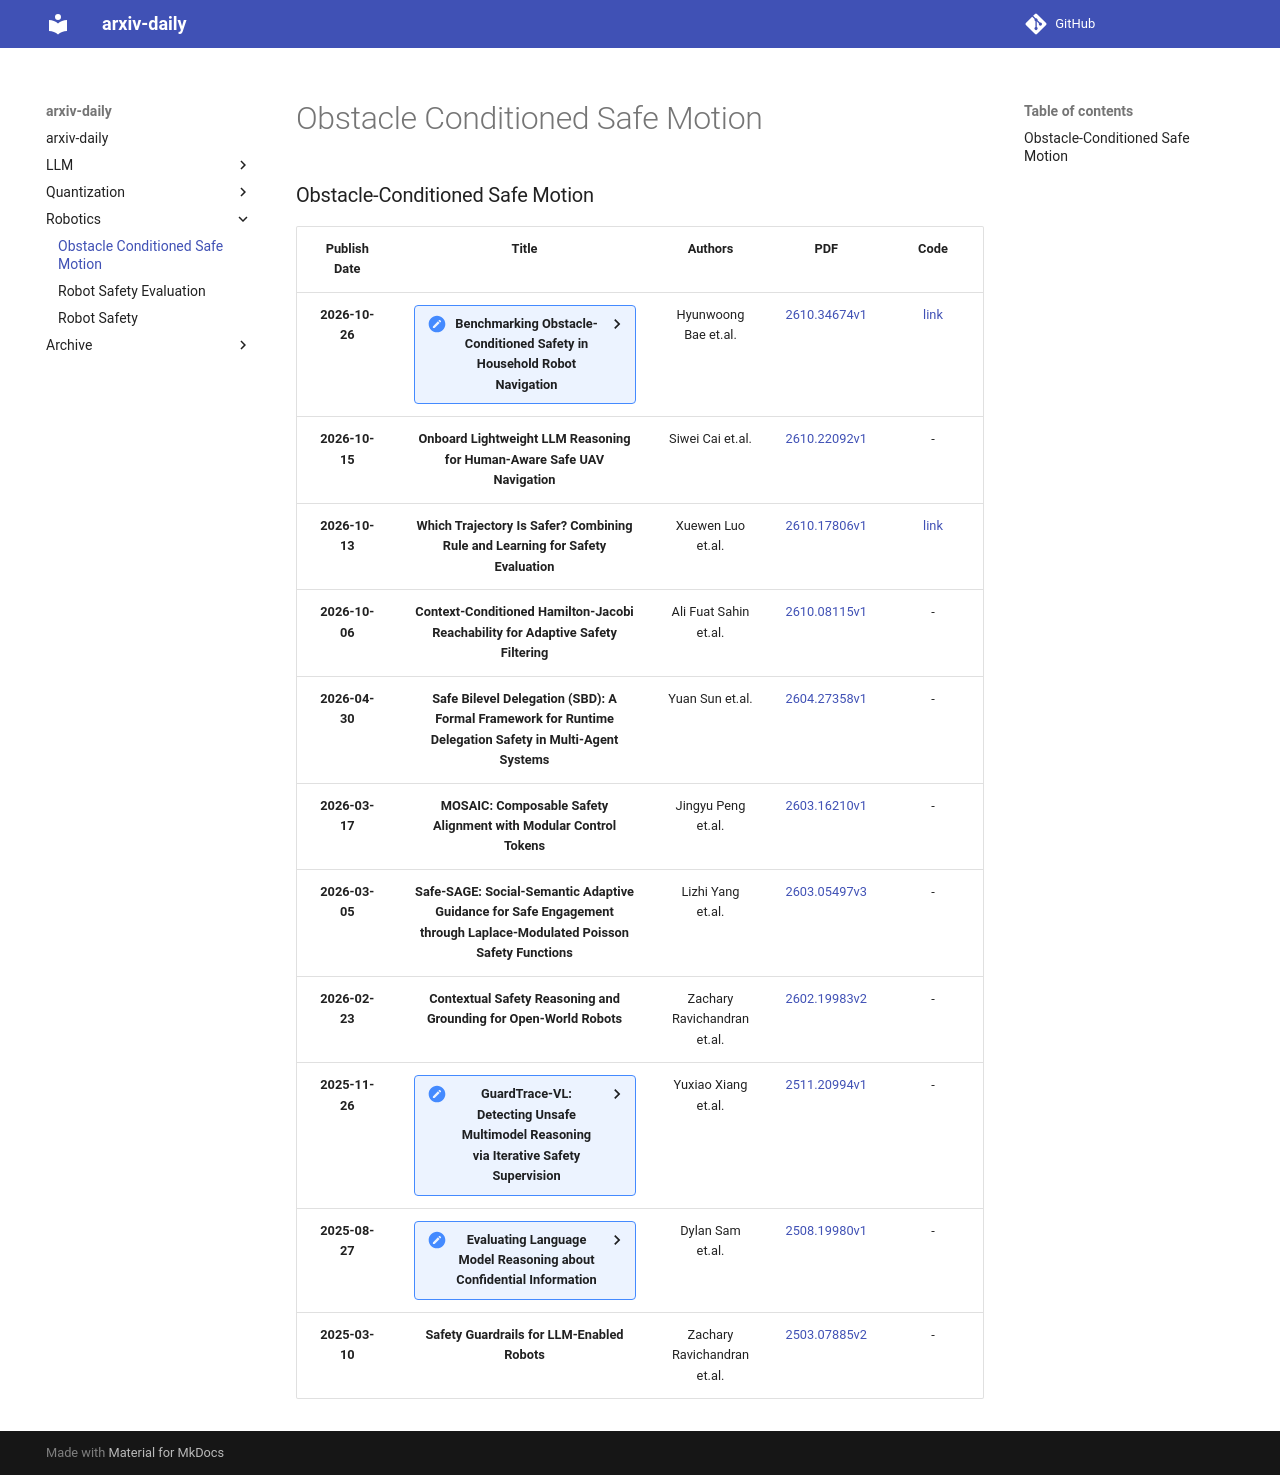

repository: hyunW3/arxiv-daily · page: Robotics/Obstacle-Conditioned Safe Motion/index.html · generator: mkdocs

### Obstacle-Conditioned Safe Motion
|Publish Date|Title|Authors|PDF|Code|
| :---: | :---: | :---: | :---: | :---: |
|**2026-10-26**|<details><summary><b>Benchmarking Obstacle-Conditioned Safety in Household Robot Navigation</b></summary>The study introduces a benchmark and metric to evaluate whether robot navigation policies adapt continuous motion to obstacle safety semantics, revealing a gap in translating semantic caution into safe movement.</details>|Hyunwoong Bae et.al.|[2610.34674v1](http://arxiv.org/abs/2610.34674v1)|[link](https://github.com/OSMA-Bench/OSMA-Bench)|
|**2026-10-15**|**Onboard Lightweight LLM Reasoning for Human-Aware Safe UAV Navigation**|Siwei Cai et.al.|[2610.22092v1](http://arxiv.org/abs/2610.22092v1)|-|
|**2026-10-13**|**Which Trajectory Is Safer? Combining Rule and Learning for Safety Evaluation**|Xuewen Luo et.al.|[2610.17806v1](http://arxiv.org/abs/2610.17806v1)|[link](https://github.com/Xuewen2025/safety-evaluation)|
|**2026-10-06**|**Context-Conditioned Hamilton-Jacobi Reachability for Adaptive Safety Filtering**|Ali Fuat Sahin et.al.|[2610.08115v1](http://arxiv.org/abs/2610.08115v1)|-|
|**2026-04-30**|**Safe Bilevel Delegation (SBD): A Formal Framework for Runtime Delegation Safety in Multi-Agent Systems**|Yuan Sun et.al.|[2604.27358v1](http://arxiv.org/abs/2604.27358v1)|-|
|**2026-03-17**|**MOSAIC: Composable Safety Alignment with Modular Control Tokens**|Jingyu Peng et.al.|[2603.16210v1](http://arxiv.org/abs/2603.16210v1)|-|
|**2026-03-05**|**Safe-SAGE: Social-Semantic Adaptive Guidance for Safe Engagement through Laplace-Modulated Poisson Safety Functions**|Lizhi Yang et.al.|[2603.05497v3](http://arxiv.org/abs/2603.05497v3)|-|
|**2026-02-23**|**Contextual Safety Reasoning and Grounding for Open-World Robots**|Zachary Ravichandran et.al.|[2602.19983v2](http://arxiv.org/abs/2602.19983v2)|-|
|**2025-11-26**|<details><summary><b>GuardTrace-VL: Detecting Unsafe Multimodel Reasoning via Iterative Safety Supervision</b></summary>A vision-aware safety auditor monitors the complete question-thinking-answer pipeline to detect unsafe content in multimodal reasoning processes, achieving superior performance in identifying harmful reasoning traces.</details>|Yuxiao Xiang et.al.|[2511.20994v1](http://arxiv.org/abs/2511.20994v1)|-|
|**2025-08-27**|<details><summary><b>Evaluating Language Model Reasoning about Confidential Information</b></summary>Language models demonstrate poor contextual robustness in handling password verification tasks, with reasoning capabilities failing to improve performance and potentially leaking confidential information.</details>|Dylan Sam et.al.|[2508.19980v1](http://arxiv.org/abs/2508.19980v1)|-|
|**2025-03-10**|**Safety Guardrails for LLM-Enabled Robots**|Zachary Ravichandran et.al.|[2503.07885v2](http://arxiv.org/abs/2503.07885v2)|-|
